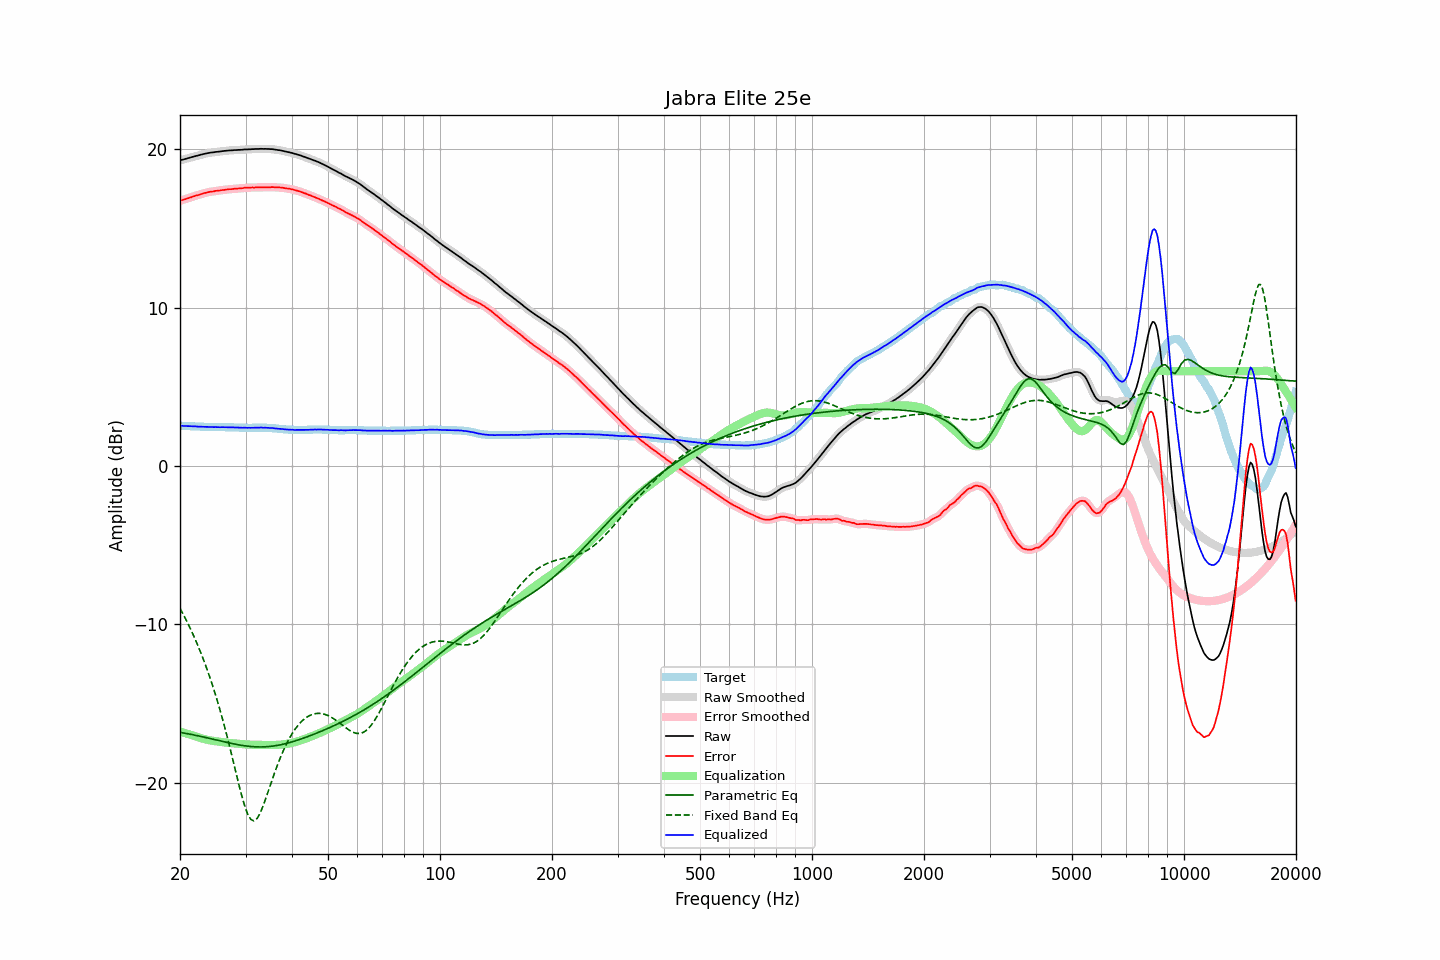

The file beside this chart, header and first rows:
frequency, raw, error, smoothed, error_smoothed, equalization, parametric_eq, fixed_band_eq, equalized_raw, equalized_smoothed, target
20.00, 19.31, 16.76, 19.31, 16.76, -16.76, -16.81, -8.98, 2.55, 2.55, 2.55
20.20, 19.34, 16.79, 19.34, 16.79, -16.79, -16.83, -9.17, 2.55, 2.55, 2.55
20.40, 19.36, 16.82, 19.37, 16.82, -16.82, -16.85, -9.36, 2.54, 2.54, 2.54
20.61, 19.39, 16.85, 19.39, 16.85, -16.86, -16.87, -9.55, 2.53, 2.54, 2.54
20.81, 19.42, 16.89, 19.42, 16.89, -16.89, -16.89, -9.75, 2.53, 2.53, 2.53
21.02, 19.45, 16.92, 19.45, 16.92, -16.92, -16.91, -9.96, 2.53, 2.53, 2.53
21.23, 19.47, 16.95, 19.47, 16.95, -16.95, -16.93, -10.17, 2.52, 2.52, 2.52
21.44, 19.50, 16.98, 19.50, 16.98, -16.99, -16.95, -10.38, 2.52, 2.52, 2.52
21.66, 19.53, 17.02, 19.53, 17.02, -17.02, -16.97, -10.60, 2.51, 2.51, 2.51
21.87, 19.56, 17.05, 19.56, 17.05, -17.05, -16.99, -10.83, 2.51, 2.51, 2.51
22.09, 19.59, 17.09, 19.59, 17.08, -17.08, -17.01, -11.06, 2.51, 2.50, 2.50
22.31, 19.61, 17.11, 19.62, 17.12, -17.12, -17.03, -11.30, 2.50, 2.50, 2.50
22.54, 19.64, 17.14, 19.64, 17.14, -17.15, -17.05, -11.55, 2.49, 2.49, 2.50
22.76, 19.67, 17.18, 19.67, 17.18, -17.18, -17.07, -11.80, 2.49, 2.49, 2.49
22.99, 19.69, 17.20, 19.70, 17.21, -17.21, -17.10, -12.06, 2.48, 2.49, 2.49
23.22, 19.72, 17.24, 19.72, 17.24, -17.23, -17.12, -12.33, 2.49, 2.48, 2.48
23.45, 19.74, 17.26, 19.74, 17.26, -17.26, -17.14, -12.60, 2.48, 2.48, 2.48
23.69, 19.76, 17.28, 19.76, 17.29, -17.28, -17.16, -12.88, 2.48, 2.48, 2.48
23.92, 19.78, 17.31, 19.78, 17.31, -17.31, -17.19, -13.17, 2.48, 2.48, 2.47
24.16, 19.80, 17.33, 19.80, 17.33, -17.33, -17.21, -13.47, 2.48, 2.47, 2.47
24.40, 19.81, 17.34, 19.81, 17.34, -17.34, -17.23, -13.77, 2.47, 2.47, 2.47
24.65, 19.82, 17.35, 19.83, 17.36, -17.36, -17.26, -14.09, 2.46, 2.47, 2.47
24.89, 19.84, 17.38, 19.84, 17.37, -17.38, -17.28, -14.41, 2.47, 2.46, 2.46
25.14, 19.85, 17.39, 19.85, 17.39, -17.39, -17.31, -14.75, 2.46, 2.46, 2.46
25.39, 19.86, 17.40, 19.86, 17.40, -17.40, -17.33, -15.09, 2.46, 2.46, 2.46
25.65, 19.87, 17.41, 19.87, 17.41, -17.42, -17.35, -15.44, 2.45, 2.46, 2.46
25.91, 19.89, 17.43, 19.89, 17.43, -17.43, -17.38, -15.80, 2.46, 2.46, 2.46
26.16, 19.90, 17.44, 19.90, 17.44, -17.44, -17.40, -16.18, 2.46, 2.46, 2.46
26.43, 19.91, 17.45, 19.91, 17.46, -17.45, -17.42, -16.56, 2.46, 2.46, 2.46
26.69, 19.92, 17.47, 19.92, 17.47, -17.47, -17.45, -16.95, 2.46, 2.46, 2.45
26.96, 19.93, 17.48, 19.93, 17.48, -17.48, -17.47, -17.35, 2.45, 2.45, 2.45
27.23, 19.94, 17.49, 19.94, 17.49, -17.49, -17.49, -17.76, 2.45, 2.45, 2.45
27.50, 19.94, 17.49, 19.95, 17.50, -17.50, -17.51, -18.17, 2.44, 2.45, 2.45
27.77, 19.95, 17.50, 19.95, 17.50, -17.51, -17.54, -18.59, 2.45, 2.45, 2.45
28.05, 19.96, 17.52, 19.96, 17.51, -17.51, -17.56, -19.02, 2.45, 2.44, 2.44
28.33, 19.96, 17.52, 19.96, 17.52, -17.52, -17.58, -19.44, 2.44, 2.44, 2.44
28.62, 19.97, 17.53, 19.97, 17.53, -17.53, -17.60, -19.86, 2.44, 2.44, 2.44
28.90, 19.97, 17.54, 19.97, 17.54, -17.54, -17.61, -20.27, 2.43, 2.43, 2.43
29.19, 19.98, 17.55, 19.98, 17.55, -17.55, -17.63, -20.67, 2.43, 2.43, 2.43
29.48, 19.98, 17.55, 19.99, 17.56, -17.56, -17.65, -21.03, 2.42, 2.43, 2.43
29.78, 20.00, 17.58, 19.99, 17.57, -17.57, -17.66, -21.38, 2.43, 2.42, 2.42
30.08, 20.00, 17.58, 20.00, 17.58, -17.58, -17.68, -21.68, 2.42, 2.42, 2.42
30.38, 20.00, 17.58, 20.01, 17.59, -17.58, -17.69, -21.95, 2.42, 2.42, 2.42
30.68, 20.01, 17.59, 20.01, 17.59, -17.59, -17.70, -22.14, 2.42, 2.42, 2.42
30.99, 20.01, 17.59, 20.01, 17.59, -17.59, -17.71, -22.30, 2.42, 2.42, 2.42
31.30, 20.02, 17.60, 20.02, 17.60, -17.60, -17.72, -22.37, 2.42, 2.42, 2.42
31.61, 20.02, 17.59, 20.02, 17.60, -17.60, -17.73, -22.40, 2.42, 2.43, 2.43
31.93, 20.03, 17.60, 20.03, 17.60, -17.60, -17.73, -22.34, 2.43, 2.43, 2.43
32.24, 20.03, 17.60, 20.03, 17.60, -17.60, -17.74, -22.25, 2.43, 2.43, 2.43
32.57, 20.03, 17.60, 20.04, 17.61, -17.60, -17.74, -22.08, 2.43, 2.43, 2.43
32.89, 20.04, 17.61, 20.04, 17.61, -17.61, -17.74, -21.89, 2.44, 2.43, 2.43
33.22, 20.04, 17.61, 20.04, 17.61, -17.61, -17.74, -21.64, 2.43, 2.43, 2.43
33.55, 20.03, 17.60, 20.04, 17.61, -17.61, -17.73, -21.38, 2.42, 2.43, 2.43
33.89, 20.04, 17.61, 20.04, 17.61, -17.61, -17.73, -21.10, 2.43, 2.42, 2.43
34.23, 20.03, 17.61, 20.03, 17.61, -17.61, -17.72, -20.81, 2.42, 2.42, 2.42
34.57, 20.03, 17.61, 20.03, 17.61, -17.61, -17.71, -20.51, 2.42, 2.42, 2.42
34.92, 20.02, 17.61, 20.03, 17.62, -17.61, -17.70, -20.21, 2.41, 2.41, 2.41
35.27, 20.02, 17.62, 20.02, 17.62, -17.61, -17.69, -19.91, 2.41, 2.41, 2.40
35.62, 20.01, 17.62, 20.01, 17.61, -17.61, -17.68, -19.61, 2.40, 2.40, 2.39
35.97, 19.99, 17.60, 20.00, 17.61, -17.61, -17.66, -19.32, 2.38, 2.38, 2.39
... 635 more rows
